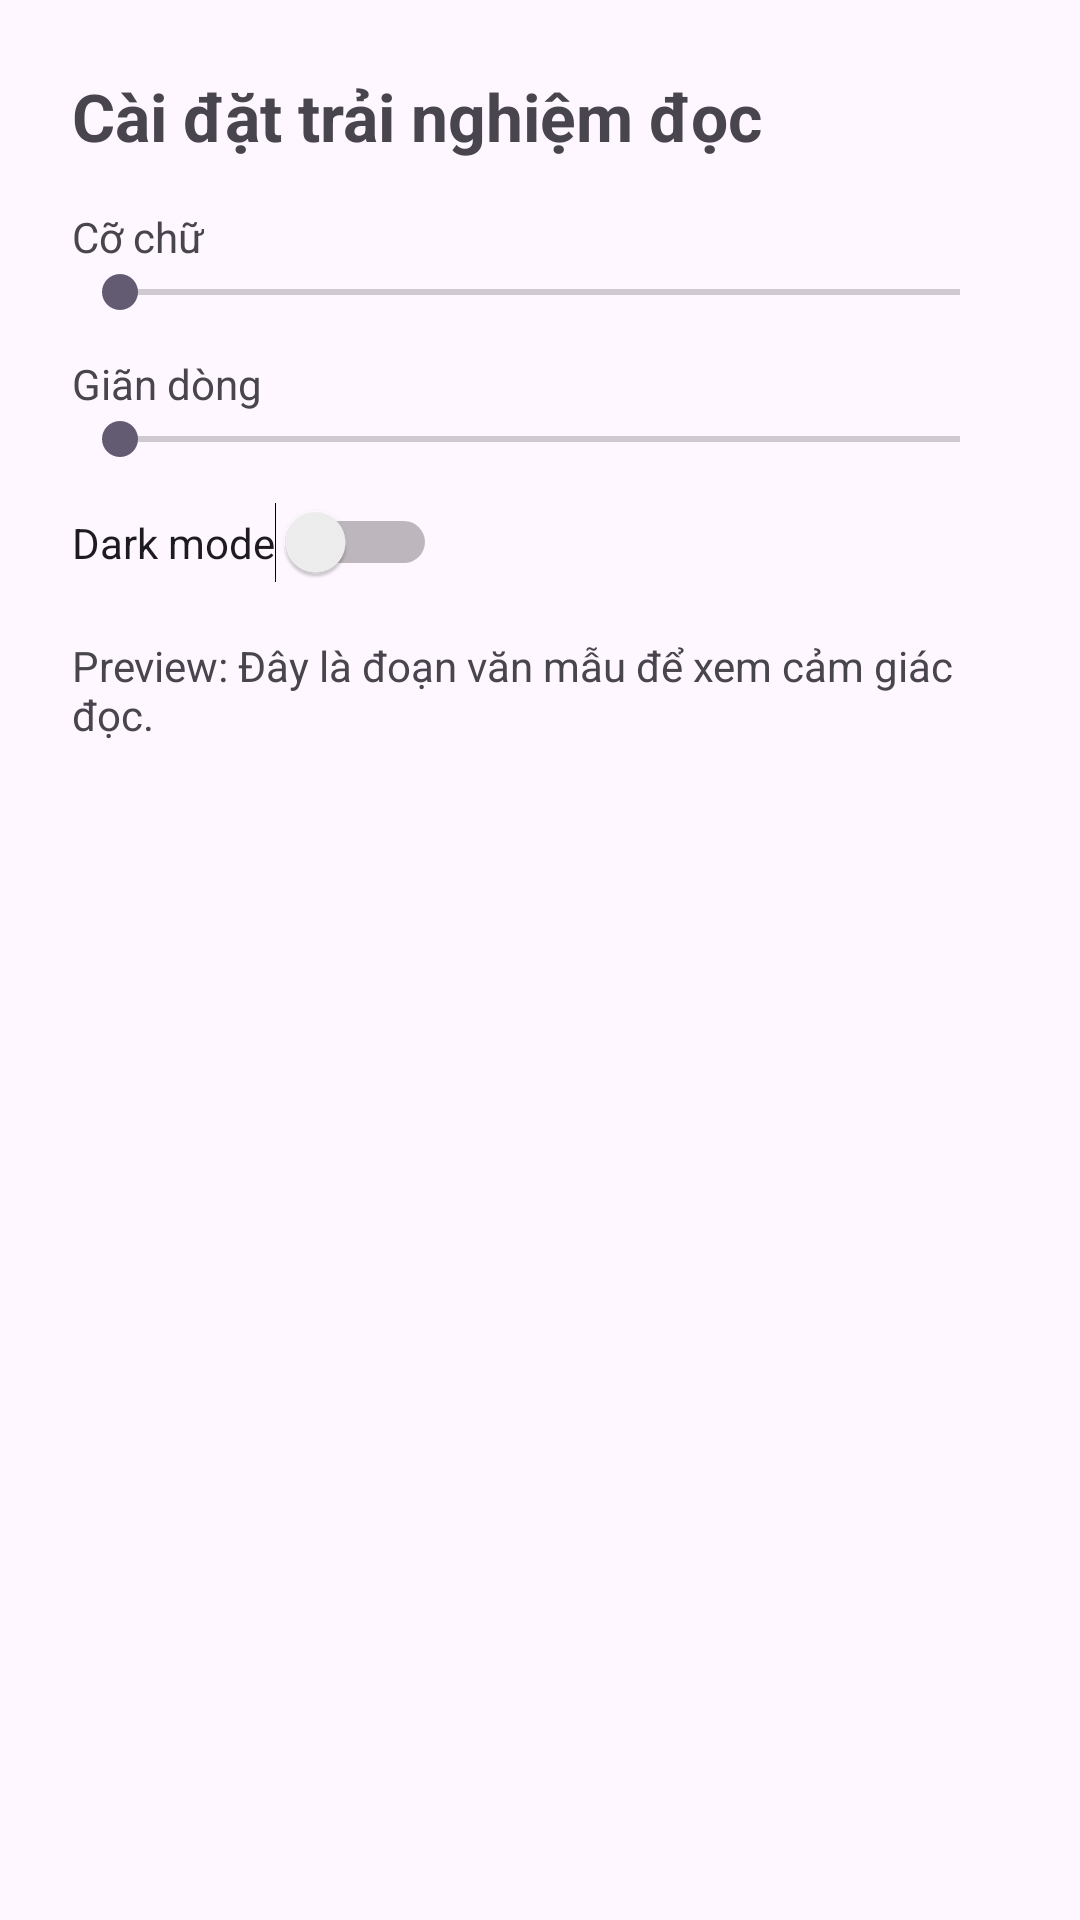

Android layout source for this screen:
<!-- AndroidManifest.xml: application theme Theme.MobileApp_NewHub -->
<!-- res/layout/activity_settings.xml -->
<?xml version="1.0" encoding="utf-8"?>
<ScrollView xmlns:android="http://schemas.android.com/apk/res/android"
    android:layout_width="match_parent"
    android:layout_height="match_parent">

    <LinearLayout
        android:orientation="vertical"
        android:padding="24dp"
        android:layout_width="match_parent"
        android:layout_height="wrap_content">

        <TextView
            android:text="Cài đặt trải nghiệm đọc"
            android:textSize="22sp"
            android:textStyle="bold"
            android:layout_width="wrap_content"
            android:layout_height="wrap_content"/>

        <TextView
            android:text="Cỡ chữ"
            android:layout_marginTop="16dp"
            android:layout_width="wrap_content"
            android:layout_height="wrap_content"/>

        <SeekBar
            android:id="@+id/sbTextSize"
            android:max="16"
            android:layout_width="match_parent"
            android:layout_height="wrap_content"/>

        <TextView
            android:text="Giãn dòng"
            android:layout_marginTop="12dp"
            android:layout_width="wrap_content"
            android:layout_height="wrap_content"/>

        <SeekBar
            android:id="@+id/sbLineSpacing"
            android:max="100"
            android:layout_width="match_parent"
            android:layout_height="wrap_content"/>

        <Switch
            android:id="@+id/swDarkMode"
            android:text="Dark mode"
            android:layout_marginTop="12dp"
            android:layout_width="wrap_content"
            android:layout_height="wrap_content"/>

        <TextView
            android:id="@+id/txtPreview"
            android:text="Preview: Đây là đoạn văn mẫu để xem cảm giác đọc."
            android:layout_marginTop="18dp"
            android:layout_width="match_parent"
            android:layout_height="wrap_content"/>

    </LinearLayout>
</ScrollView>
<!-- resources referenced by this layout -->
<resources>
  <style name="Theme.MobileApp_NewHub" parent="Base.Theme.MobileApp_NewHub" />
  <style name="Base.Theme.MobileApp_NewHub" parent="Theme.Material3.DayNight.NoActionBar">
          
          
      </style>
</resources>
